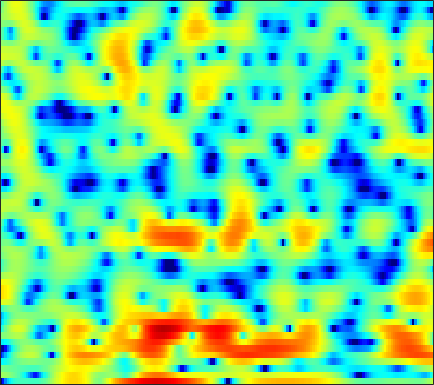

Data behind this chart, as committed beside it:
-19.408, -13.845, -9.3893, -6.7571, -5.4151, -4.1371, -3.2967, -2.872, -2.5163, -2.352, -2.2999, -2.3101, -2.371, -2.5117, -2.5471, -2.5737, -2.5249, -2.4449, -2.1527, -1.7384, -1.2321, -0.68339, 0.14864, 1.0307
1.306, 1.075, 0.782, 0.4799, 0.2364, -0.1539, -0.6425, -1.091, -1.817, -2.756, -3.932, -5.016, -6.791, -9.043, -11.07, -13.74, -13.95, -12, -8.957, -6.34, -4.203, -2.836, -1.245, 0.119
-0.2075, -0.4101, -0.6353, -0.8223, -0.9421, -1.095, -1.232, -1.353, -1.523, -1.7, -1.89, -2.031, -2.198, -2.32, -2.37, -2.367, -2.276, -2.144, -1.859, -1.477, -1.023, -0.6403, -0.08888, 0.4942
-5.094, -4.857, -4.264, -3.509, -2.943, -2.234, -1.61, -1.223, -0.7738, -0.4086, -0.1449, -0.003183, 0.1184, 0.1578, 0.1502, 0.08542, -0.04845, -0.1776, -0.3722, -0.5658, -0.7066, -0.745, -0.6812, -0.4237
-13.49, -10.75, -7.81, -5.55, -4.135, -2.522, -1.177, -0.3121, 0.6328, 1.393, 1.96, 2.263, 2.531, 2.6, 2.549, 2.311, 1.864, 1.393, 0.4763, -0.8342, -2.713, -4.699, -8.854, -16.6
-18.31, -18.61, -14.27, -10.18, -7.81, -5.299, -3.375, -2.206, -0.9644, 0.0002483, 0.7288, 1.089, 1.393, 1.505, 1.52, 1.405, 1.145, 0.8838, 0.4332, -0.07665, -0.6102, -0.9911, -1.35, -1.393
-5.175, -5.326, -4.981, -4.169, -3.456, -2.435, -1.53, -0.9391, -0.3249, 0.0688, 0.273, 0.2881, 0.1827, -0.1245, -0.4286, -0.892, -1.329, -1.586, -1.793, -1.811, -1.626, -1.413, -0.924, -0.3052
-0.03445, 0.0005835, 0.2399, 0.6092, 0.9283, 1.333, 1.661, 1.827, 1.893, 1.725, 1.247, 0.697, -0.3222, -1.809, -3.19, -5.561, -8.451, -10.44, -11.19, -9.576, -7.559, -6.294, -4.881, -3.573
-4.389, -2.756, -0.8776, 0.5944, 1.467, 2.406, 3.029, 3.322, 3.469, 3.328, 2.883, 2.337, 1.333, -0.05207, -1.338, -3.417, -5.677, -7.086, -7.945, -7.853, -7.997, -8.627, -10.82, -16.13
-6.925, -5.386, -3.484, -1.813, -0.7873, 0.3353, 1.166, 1.601, 1.98, 2.153, 2.122, 1.953, 1.577, 1.042, 0.6011, -0.02415, -0.652, -1.095, -1.631, -2.122, -2.607, -2.95, -3.356, -3.495
-8.22, -6.399, -4.439, -2.895, -1.966, -1.009, -0.3438, 0.009275, 0.2915, 0.401, 0.4095, 0.3514, 0.2273, 0.1116, 0.01731, -0.07564, -0.1436, -0.1639, -0.1864, -0.1638, -0.1139, -0.04466, 0.09614, 0.2952
-3.308, -2.361, -1.295, -0.5263, -0.145, 0.1218, 0.1264, -0.02746, -0.4122, -0.9607, -1.567, -1.971, -2.32, -2.408, -2.287, -1.897, -1.377, -0.9533, -0.3923, 0.1245, 0.5794, 0.8808, 1.218, 1.472
3.641, 3.563, 3.41, 3.123, 2.791, 2.142, 1.203, 0.2725, -1.322, -3.464, -6.341, -9.085, -13.04, -12.92, -10.36, -7.261, -4.98, -3.663, -2.245, -1.113, -0.2138, 0.3119, 0.8438, 1.185
6.051, 5.741, 5.236, 4.597, 4.005, 3.035, 1.817, 0.7127, -1.044, -3.142, -5.591, -7.475, -9.499, -10.2, -9.905, -8.972, -7.863, -6.968, -5.688, -4.401, -3.188, -2.377, -1.517, -0.9558
6.008, 5.736, 5.29, 4.732, 4.223, 3.414, 2.442, 1.601, 0.3218, -1.106, -2.684, -3.952, -5.772, -7.813, -9.584, -12.58, -16.23, -17.21, -13.62, -9.689, -6.808, -5.2, -3.609, -2.541
4.375, 4.311, 4.155, 3.901, 3.637, 3.176, 2.582, 2.042, 1.197, 0.2093, -0.927, -1.883, -3.315, -4.92, -6.259, -8.089, -9.526, -9.799, -8.849, -7.128, -5.374, -4.227, -2.975, -2.035
1.129, 1.482, 1.856, 2.087, 2.164, 2.133, 1.959, 1.738, 1.333, 0.8076, 0.1856, -0.3221, -1.039, -1.76, -2.262, -2.812, -3.17, -3.267, -3.17, -2.847, -2.363, -1.951, -1.403, -0.8969
-2.428, -1.381, -0.3144, 0.4437, 0.8439, 1.185, 1.331, 1.332, 1.217, 0.9745, 0.6364, 0.3367, -0.1059, -0.5625, -0.8862, -1.262, -1.542, -1.669, -1.711, -1.603, -1.371, -1.128, -0.7489, -0.3428
-2.803, -1.732, -0.6113, 0.2212, 0.6799, 1.105, 1.338, 1.401, 1.351, 1.171, 0.8668, 0.5574, 0.06494, -0.5116, -0.983, -1.637, -2.227, -2.576, -2.82, -2.734, -2.341, -1.898, -1.205, -0.4965
-0.6797, -0.1213, 0.5403, 1.056, 1.341, 1.594, 1.714, 1.724, 1.615, 1.396, 1.047, 0.6839, 0.04021, -0.8466, -1.723, -3.231, -5.218, -6.998, -9.072, -8.867, -6.509, -4.617, -2.505, -0.9134
0.1166, 0.5569, 0.979, 1.219, 1.284, 1.241, 1.082, 0.9285, 0.7268, 0.5387, 0.3806, 0.2526, -0.03965, -0.5575, -1.169, -2.409, -4.284, -6.157, -8.592, -8.27, -5.419, -3.313, -1.155, 0.3391
-0.8325, -0.3951, -0.2051, -0.3711, -0.7033, -1.417, -2.417, -3.281, -4.243, -4.523, -3.829, -2.891, -1.615, -0.587, -0.03635, 0.3886, 0.5706, 0.6403, 0.7728, 1.051, 1.512, 1.893, 2.339, 2.619
-1.804, -2.038, -2.637, -3.521, -4.335, -5.652, -7.495, -9.642, -14.73, -23.02, -12.18, -7.634, -3.809, -1.274, 0.08838, 1.422, 2.348, 2.843, 3.3, 3.572, 3.682, 3.663, 3.493, 3.13
-2.409, -3.842, -6.309, -9.194, -10.85, -10.88, -9.429, -8.397, -7.255, -5.996, -4.402, -3.036, -1.249, 0.3362, 1.32, 2.384, 3.157, 3.56, 3.881, 3.975, 3.83, 3.575, 3.027, 2.232
-0.8439, -2.442, -5.204, -8.654, -10.71, -9.761, -6.925, -5.042, -3.095, -1.622, -0.3869, 0.4077, 1.35, 2.141, 2.632, 3.159, 3.517, 3.679, 3.74, 3.616, 3.265, 2.829, 1.976, 0.7329
1.586, 0.9894, 0.2013, -0.4436, -0.7374, -0.7897, -0.5032, -0.1788, 0.332, 0.8159, 1.2, 1.404, 1.573, 1.63, 1.629, 1.594, 1.551, 1.524, 1.502, 1.42, 1.221, 0.94, 0.308, -0.6758
2.498, 2.388, 2.235, 2.106, 2.042, 1.983, 1.958, 1.936, 1.852, 1.682, 1.35, 0.9795, 0.2701, -0.6782, -1.519, -2.666, -3.462, -3.587, -3.119, -2.298, -1.537, -1.137, -0.8838, -0.9501
2.048, 2.174, 2.318, 2.45, 2.539, 2.635, 2.672, 2.652, 2.5, 2.146, 1.536, 0.8539, -0.4525, -2.405, -4.522, -8.98, -19.49, -21.64, -9.977, -5.568, -3.1, -1.926, -0.9327, -0.4309
-0.4698, -0.2811, 0.0306, 0.4397, 0.7951, 1.303, 1.759, 2.031, 2.246, 2.243, 1.986, 1.605, 0.8419, -0.2184, -1.163, -2.477, -3.406, -3.542, -2.97, -1.988, -1.021, -0.43, 0.111, 0.3669
-5.629, -5.999, -5.96, -4.979, -3.803, -2.125, -0.6266, 0.2805, 1.211, 1.836, 2.175, 2.261, 2.189, 1.96, 1.724, 1.395, 1.126, 0.9932, 0.9159, 0.9265, 0.9563, 0.9597, 0.8805, 0.6852
-10.73, -14.76, -31.19, -14.21, -9.071, -4.957, -2.281, -0.8126, 0.6282, 1.628, 2.286, 2.6, 2.817, 2.854, 2.789, 2.626, 2.388, 2.181, 1.889, 1.59, 1.274, 1.014, 0.6387, 0.2028
-5.146, -5.517, -5.522, -4.69, -3.652, -2.104, -0.6388, 0.3126, 1.357, 2.131, 2.651, 2.888, 3.023, 2.969, 2.822, 2.5, 2.066, 1.684, 1.122, 0.5252, -0.06475, -0.4851, -0.9935, -1.45
-0.782, -0.7661, -0.5871, -0.2141, 0.1833, 0.8064, 1.479, 1.947, 2.489, 2.88, 3.095, 3.124, 2.988, 2.65, 2.27, 1.589, 0.752, 0.0252, -1.053, -2.221, -3.38, -4.149, -4.912, -5.24
1.039, 0.9277, 0.9447, 1.165, 1.454, 1.958, 2.507, 2.895, 3.302, 3.534, 3.553, 3.409, 2.987, 2.301, 1.612, 0.4768, -0.9177, -2.129, -3.978, -6.156, -8.826, -11.31, -14.84, -14.99
0.3658, -0.3682, -0.9307, -0.6514, 0.06378, 1.322, 2.535, 3.297, 4.026, 4.409, 4.415, 4.175, 3.518, 2.466, 1.412, -0.3204, -2.397, -4.105, -6.417, -8.547, -10.57, -12.12, -13.89, -13.3
-2.461, -5.873, -16.26, -11.67, -5.101, -0.5494, 2.158, 3.491, 4.646, 5.208, 5.253, 4.963, 4.153, 2.821, 1.441, -1.028, -4.418, -7.884, -14.46, -17.64, -12.79, -10.28, -8.072, -6.375
-1.143, -1.76, -2.204, -1.641, -0.6221, 0.9895, 2.426, 3.279, 4.04, 4.37, 4.299, 3.978, 3.193, 1.999, 0.8239, -1.124, -3.511, -5.472, -7.847, -8.848, -8.188, -7.202, -5.846, -4.705
-0.6256, -0.1199, 0.5242, 1.185, 1.7, 2.361, 2.935, 3.262, 3.508, 3.516, 3.261, 2.9, 2.197, 1.266, 0.4456, -0.7721, -2.015, -2.894, -3.885, -4.562, -4.895, -4.963, -4.872, -4.657
-0.399, 0.5325, 1.54, 2.321, 2.784, 3.255, 3.559, 3.656, 3.628, 3.404, 2.966, 2.507, 1.732, 0.7919, 0.007971, -1.094, -2.197, -2.978, -3.882, -4.607, -5.124, -5.398, -5.677, -5.877
0.853, 1.732, 2.663, 3.355, 3.726, 4.047, 4.168, 4.13, 3.91, 3.485, 2.847, 2.222, 1.194, -0.06302, -1.143, -2.705, -4.341, -5.498, -6.742, -7.537, -7.909, -8.021, -8.149, -8.387
2.502, 3.088, 3.699, 4.124, 4.323, 4.438, 4.372, 4.224, 3.862, 3.308, 2.551, 1.81, 0.5538, -1.071, -2.614, -5.221, -8.657, -11.96, -16.47, -16.08, -13.44, -12.12, -11.28, -11.24
3.69, 3.982, 4.225, 4.3, 4.265, 4.102, 3.848, 3.602, 3.213, 2.739, 2.132, 1.56, 0.5697, -0.7629, -2.048, -4.239, -7.074, -9.538, -12.36, -12.81, -11.7, -11.09, -11.04, -11.87
4.343, 4.351, 4.167, 3.769, 3.348, 2.684, 2.02, 1.588, 1.249, 1.17, 1.215, 1.249, 1.161, 0.8337, 0.4213, -0.3535, -1.297, -2.039, -2.991, -3.801, -4.552, -5.183, -6.305, -7.957
3.673, 3.406, 2.748, 1.718, 0.6455, -1.246, -3.709, -5.591, -6.451, -4.571, -2.139, -0.6843, 0.7249, 1.61, 1.991, 2.198, 2.141, 1.964, 1.597, 1.114, 0.4989, -0.04144, -0.8747, -1.846
0.7383, 0.2888, -0.5701, -1.75, -2.905, -4.949, -7.832, -10.48, -11.68, -8.093, -4.534, -2.527, -0.5675, 0.795, 1.503, 2.131, 2.455, 2.54, 2.495, 2.286, 1.964, 1.659, 1.209, 0.7398
-2.253, -3.023, -4.073, -4.944, -5.355, -5.578, -5.523, -5.251, -4.58, -3.517, -2.222, -1.257, -0.09919, 0.836, 1.388, 1.916, 2.23, 2.344, 2.343, 2.199, 1.95, 1.71, 1.347, 0.9904
-3.981, -6.103, -9.869, -12.9, -11.54, -8.046, -5.322, -3.799, -2.203, -0.943, 0.08843, 0.7365, 1.45, 1.984, 2.281, 2.541, 2.661, 2.661, 2.536, 2.281, 1.878, 1.495, 0.8859, 0.2268
-1.365, -3.114, -5.802, -7.514, -6.78, -4.37, -2.139, -0.8053, 0.5459, 1.511, 2.142, 2.455, 2.688, 2.768, 2.745, 2.658, 2.527, 2.401, 2.186, 1.847, 1.299, 0.6967, -0.4329, -2.04
2.341, 1.843, 1.281, 0.9787, 0.9951, 1.28, 1.717, 2.058, 2.389, 2.54, 2.442, 2.2, 1.64, 0.8757, 0.2303, -0.537, -0.975, -1.031, -0.8481, -0.6639, -0.7205, -1.052, -1.974, -3.656
3.408, 3.282, 3.122, 3.006, 2.95, 2.908, 2.887, 2.827, 2.646, 2.253, 1.589, 0.8227, -0.6547, -2.882, -5.235, -9.611, -12.68, -10.17, -6.374, -3.999, -2.661, -2.166, -2.005, -2.265
2.669, 2.648, 2.58, 2.511, 2.468, 2.441, 2.421, 2.376, 2.241, 1.92, 1.332, 0.6626, -0.602, -2.39, -4.082, -6.541, -7.73, -6.962, -4.999, -3.225, -2.018, -1.432, -1.015, -0.8931
0.7515, 0.5929, 0.2665, -0.04658, -0.1488, -0.02168, 0.3552, 0.7389, 1.208, 1.535, 1.614, 1.514, 1.168, 0.654, 0.2212, -0.2982, -0.5964, -0.6277, -0.4739, -0.2075, 0.04793, 0.1757, 0.2182, 0.08708
-1.22, -1.995, -3.663, -5.957, -7.395, -6.854, -4.193, -2.265, -0.2752, 1.095, 1.972, 2.363, 2.603, 2.605, 2.499, 2.287, 2.031, 1.843, 1.625, 1.418, 1.228, 1.07, 0.8171, 0.4613
-1.19, -2.078, -4.035, -7.046, -9.441, -8.516, -4.619, -2.21, 0.135, 1.681, 2.67, 3.108, 3.377, 3.341, 3.158, 2.758, 2.236, 1.803, 1.233, 0.7355, 0.3313, 0.09386, -0.1751, -0.4467
0.309, 0.2037, -0.03555, -0.236, -0.2233, 0.1381, 0.874, 1.537, 2.361, 3.006, 3.368, 3.444, 3.277, 2.806, 2.259, 1.269, 0.03197, -1.016, -2.465, -3.65, -4.261, -4.262, -3.892, -3.414
0.6743, 1.099, 1.599, 2.039, 2.354, 2.755, 3.13, 3.366, 3.586, 3.651, 3.496, 3.218, 2.591, 1.644, 0.689, -0.9789, -3.21, -5.412, -9.427, -15.7, -18.98, -14.25, -9.937, -7.422
-0.3248, 0.5832, 1.606, 2.43, 2.926, 3.441, 3.772, 3.903, 3.921, 3.723, 3.313, 2.845, 1.991, 0.8504, -0.2127, -1.928, -4.029, -5.854, -8.569, -11.09, -12.15, -11.61, -10.1, -8.52
-1.343, -0.04313, 1.361, 2.447, 3.066, 3.661, 4.003, 4.103, 4.024, 3.709, 3.166, 2.608, 1.673, 0.5215, -0.4767, -1.95, -3.572, -4.83, -6.48, -7.987, -9.107, -9.648, -9.851, -9.47
